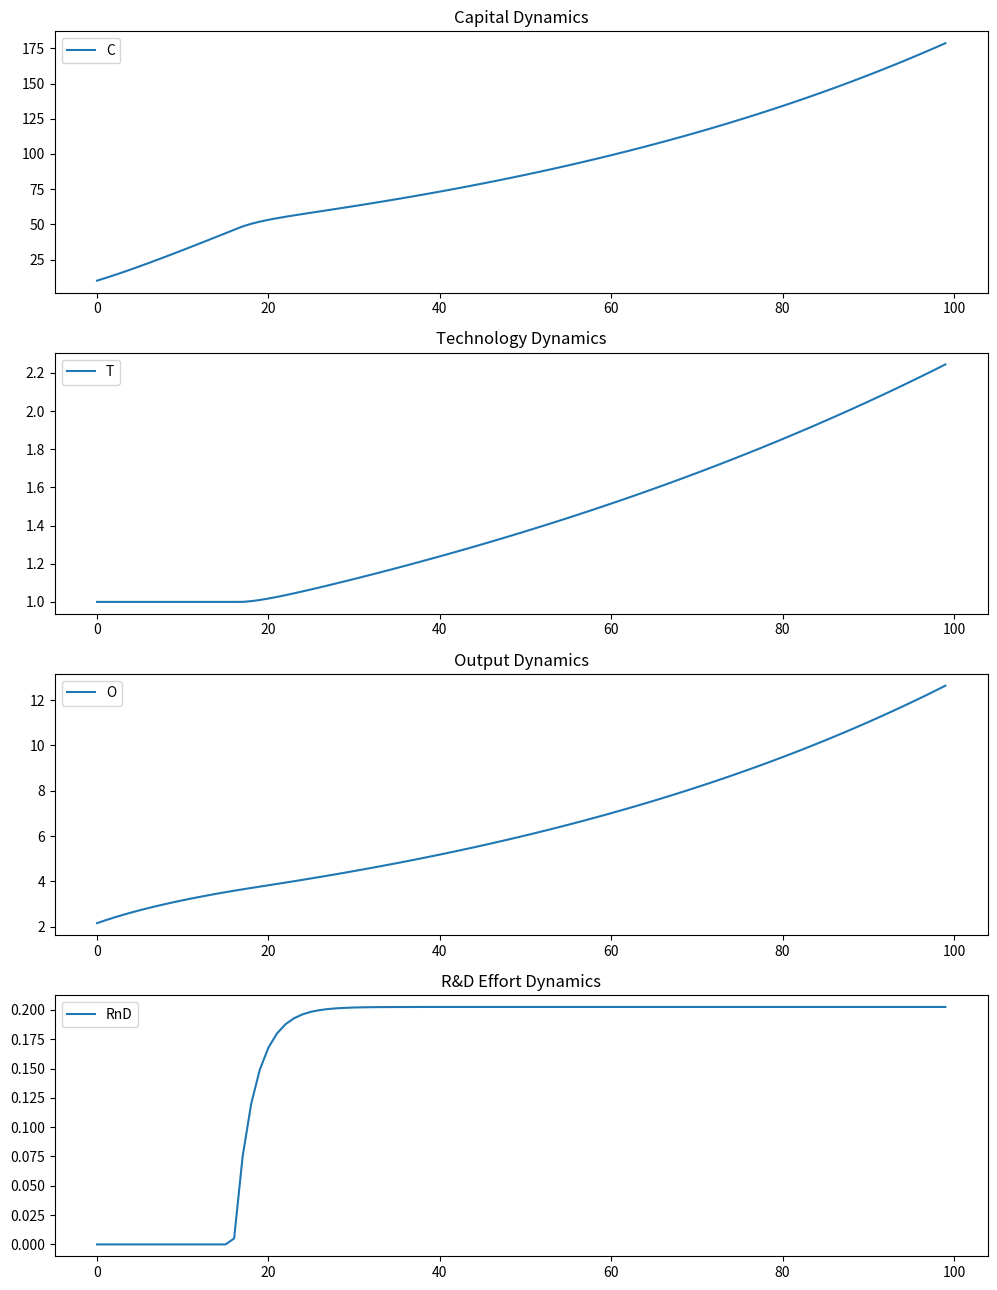

Write the Python code that produced this figure.
#(Macro-Economics) Simple Implementation of the Schumpeterian endogenous model (ROMER 1990 modified) by K.Tomov

#Vertical innovation unlike ROMER which which is horizontal innovation shock with additional risk and destruction rate

import numpy as np
import pandas as pd
import matplotlib.pyplot as plt
from scipy.optimize import minimize_scalar

# Model Parameters
CAPITAL_SHARE = 1/3             # alpha in production function
CAPITAL_DEPRECIATION = 0.025   # Annual capital depreciation rate
INNOVATION_EFFICIENCY = 0.05    # Effectiveness of R&D in improving technology
TIME_PREFERENCE = 0.010        # Discount rate
T_PERIODS = 100                 # Number of periods for the simulation
RISK_FACTOR = 0.2             # Determines how sensitive the risk is to R&D effort
DESTRUCTION_RATE = 0.4         # Fraction of capital lost if creative destruction occurs
INITIAL_TECH = 1.0            # Initial technology level [A]
INITIAL_CAPITAL = 10.0        # Initial capital stock [k]

#Objective function

def production(k, A):
    return A * (k ** CAPITAL_SHARE)

def expected_NP_output(E, k, A, Y):
    A_next = A * (1 + INNOVATION_EFFICIENCY * E)
    k_next = (1 - CAPITAL_DEPRECIATION) * k + (1 - E) * Y - (RISK_FACTOR * E * DESTRUCTION_RATE) * k
    k_next = max(k_next, 1e-8)# bounds to avoid negative capital
    return A_next * (k_next ** CAPITAL_SHARE)

#Global minima function for RnD effort

def optimize_RnD(k, A, Y):
    obj = lambda E: -expected_NP_output(E, k, A, Y)
    result = minimize_scalar(obj, bounds=(0, 1), method='bounded')
    return result.x

#simulation of paths of economic variables of T_PERIODS

def run_simulation():   
    k_path = np.zeros(T_PERIODS) #capital stock
    A_path = np.zeros(T_PERIODS) #technology Level
    Y_path = np.zeros(T_PERIODS) #production output
    E_path = np.zeros(T_PERIODS)  # chosen R&D effort each period
    k_path[0] = INITIAL_CAPITAL #starting capital
    A_path[0] = INITIAL_TECH #starting capital stock

    for t in range(T_PERIODS - 1):
        Y = production(k_path[t], A_path[t])
        Y_path[t] = Y
        E_opt = optimize_RnD(k_path[t], A_path[t], Y)
        E_path[t] = E_opt #R&D effort E in [0, 1]
        A_path[t+1] = A_path[t] * (1 + INNOVATION_EFFICIENCY * E_opt)
        k_path[t+1] = ((1 - CAPITAL_DEPRECIATION) * k_path[t] + (1 - E_opt) * Y - (RISK_FACTOR * E_opt * DESTRUCTION_RATE) * k_path[t]) #risk of creative destruction
        
    Y_path[-1] = production(k_path[-1], A_path[-1])
    E_path[-1] = optimize_RnD(k_path[-1], A_path[-1], Y_path[-1])
    
    return k_path, A_path, Y_path, E_path

if __name__ == "__main__":
    k, A, Y, E = run_simulation()
    results = pd.DataFrame({ "C": k, "T": A, "O": Y, "RnD": E})
    
    fig, ax = plt.subplots(4, 1, figsize=(10, 13))
    results.plot(y="C", ax=ax[0], title="Capital Dynamics")
    results.plot(y="T", ax=ax[1], title="Technology Dynamics")
    results.plot(y="O", ax=ax[2], title="Output Dynamics")
    results.plot(y="RnD", ax=ax[3], title="R&D Effort Dynamics")
    
    plt.tight_layout()
    plt.show()
